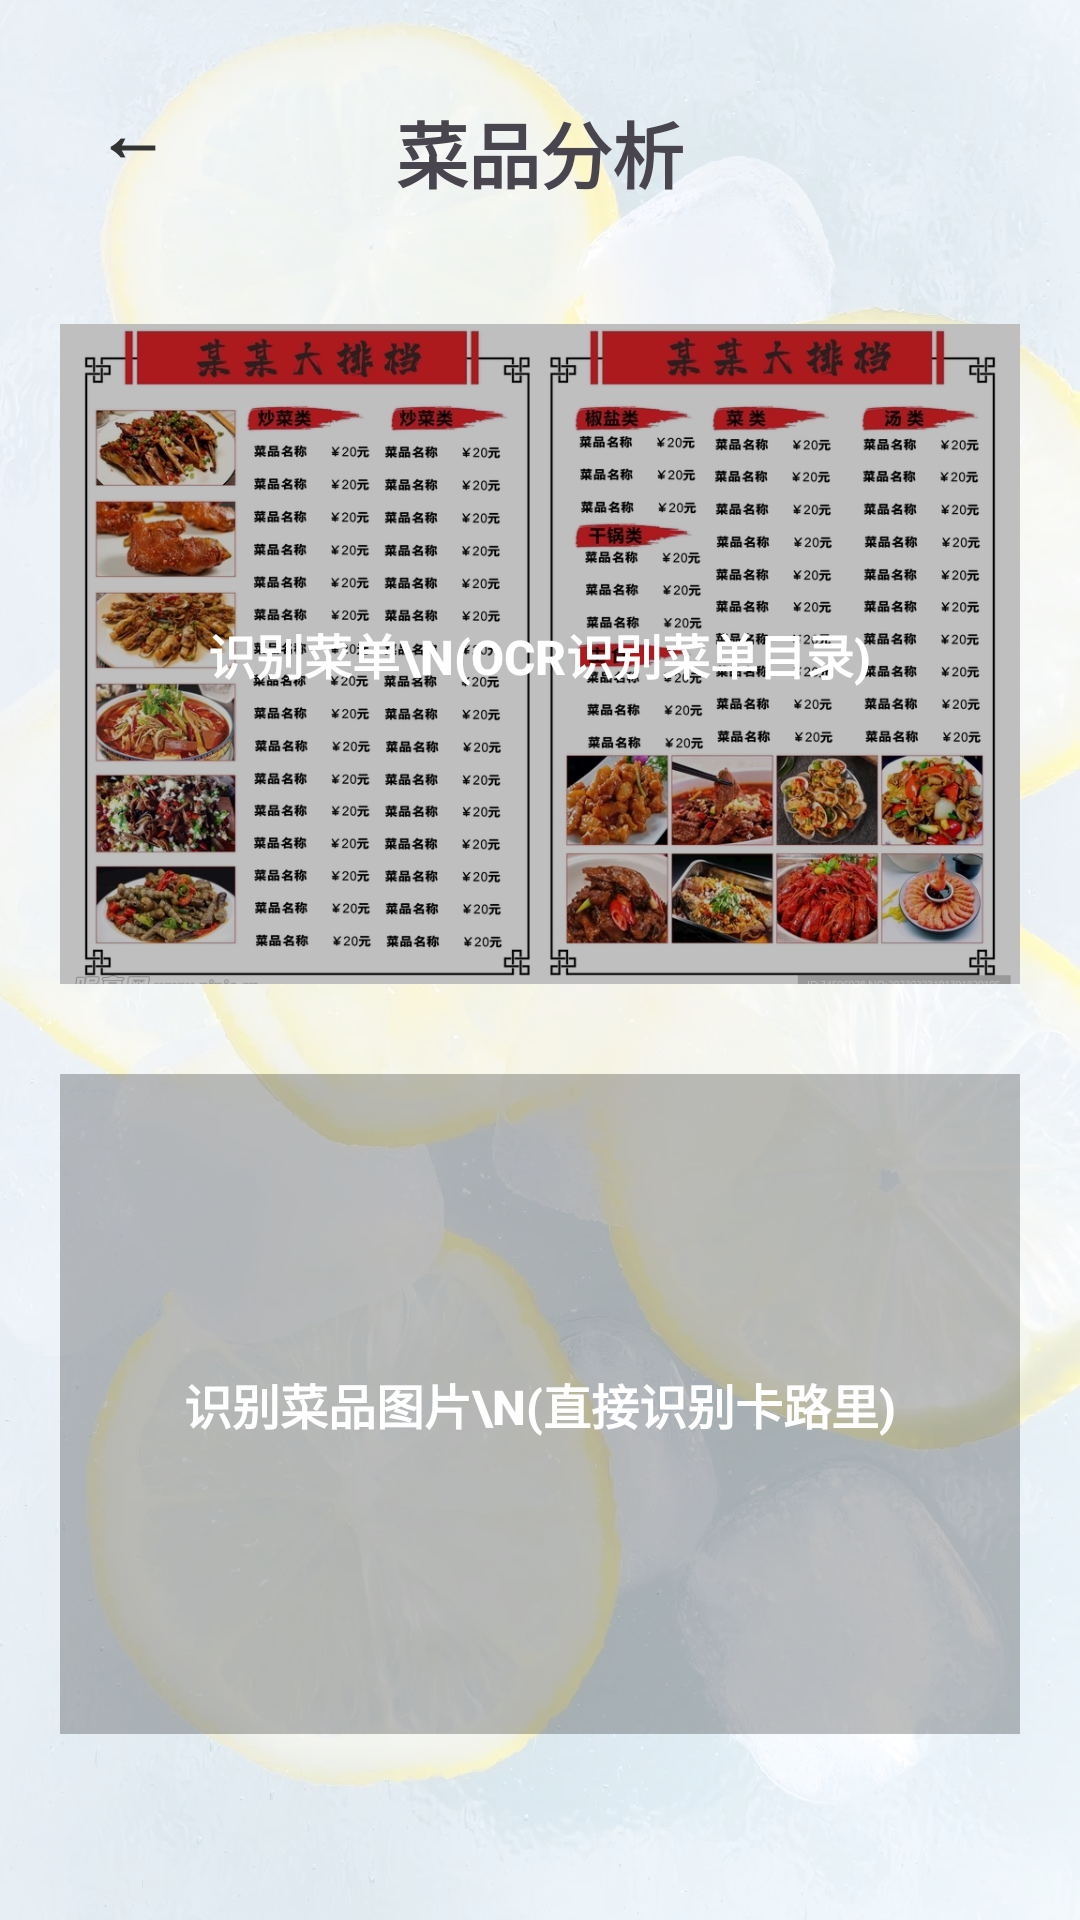

Layout XML and referenced resources for this Android screen:
<!-- AndroidManifest.xml: application theme Base.Theme.Food_project -->
<!-- res/layout/activity_food_analysis.xml -->
<?xml version="1.0" encoding="utf-8"?>
<FrameLayout
    xmlns:android="http://schemas.android.com/apk/res/android"
    xmlns:app="http://schemas.android.com/apk/res-auto"
    android:layout_width="match_parent"
    android:layout_height="match_parent">

    
    <ImageView
        android:layout_width="match_parent"
        android:layout_height="match_parent"
        android:src="@drawable/beijing"
        android:scaleType="centerCrop"/>

    
    <View
        android:layout_width="match_parent"
        android:layout_height="match_parent"
        android:background="#C0FFFFFF"/>

    
    <ScrollView
        android:layout_width="match_parent"
        android:layout_height="match_parent"
        android:fillViewport="true">

        <LinearLayout
            android:layout_width="match_parent"
            android:layout_height="wrap_content"
            android:orientation="vertical"
            android:padding="20dp">

            
            <RelativeLayout
                android:layout_width="match_parent"
                android:layout_height="wrap_content"
                android:layout_marginBottom="20dp">

                
                <TextView
                    android:id="@+id/btn_back"
                    android:layout_width="48dp"
                    android:layout_height="48dp"
                    android:text="←"
                    android:textSize="24sp"
                    android:textColor="#333"
                    android:textStyle="bold"
                    android:gravity="center"
                    android:padding="8dp"
                    android:background="?attr/selectableItemBackgroundBorderless"
                    android:clickable="true"
                    android:focusable="true"
                    android:layout_alignParentStart="true"
                    android:layout_alignParentTop="true"/>

                
                <TextView
                    android:id="@+id/tv_title"
                    android:layout_width="wrap_content"
                    android:layout_height="wrap_content"
                    android:text="菜品分析"
                    android:textSize="24sp"
                    android:textStyle="bold"
                    android:layout_centerHorizontal="true"
                    android:layout_alignBottom="@id/btn_back"/>
            </RelativeLayout>

            
            <FrameLayout
                android:id="@+id/frame_menu"
                android:layout_width="match_parent"
                android:layout_height="220dp"
                android:layout_marginTop="20dp">

                
                <ImageView
                    android:layout_width="match_parent"
                    android:layout_height="match_parent"
                    android:src="@drawable/caidan"
                    android:scaleType="centerCrop"
                    android:contentDescription="菜单图片"/>

                
                <View
                    android:layout_width="match_parent"
                    android:layout_height="match_parent"
                    android:background="#40000000"/>

                
                <Button
                    android:id="@+id/btn_menu_recognition"
                    android:layout_width="wrap_content"
                    android:layout_height="wrap_content"
                    android:text="识别菜单\n(OCR识别菜单目录)"
                    android:textSize="16sp"
                    android:background="@android:color/transparent"
                    android:textColor="#FFFFFF"
                    android:textStyle="bold"
                    android:paddingStart="30dp"
                    android:paddingEnd="30dp"
                    android:paddingTop="15dp"
                    android:paddingBottom="15dp"
                    android:layout_gravity="center"/>
            </FrameLayout>

            
            <FrameLayout
                android:id="@+id/frame_dish"
                android:layout_width="match_parent"
                android:layout_height="220dp"
                android:layout_marginTop="30dp">

                
                <ImageView
                    android:layout_width="match_parent"
                    android:layout_height="match_parent"
                    android:src="@drawable/meishi"
                    android:scaleType="centerCrop"
                    android:contentDescription="美食图片"/>

                
                <View
                    android:layout_width="match_parent"
                    android:layout_height="match_parent"
                    android:background="#40000000"/>

                
                <Button
                    android:id="@+id/btn_dish_recognition"
                    android:layout_width="wrap_content"
                    android:layout_height="wrap_content"
                    android:text="识别菜品图片\n(直接识别卡路里)"
                    android:textSize="16sp"
                    android:background="@android:color/transparent"
                    android:textColor="#FFFFFF"
                    android:textStyle="bold"
                    android:paddingStart="30dp"
                    android:paddingEnd="30dp"
                    android:paddingTop="15dp"
                    android:paddingBottom="15dp"
                    android:layout_gravity="center"/>
            </FrameLayout>

        </LinearLayout>
    </ScrollView>
</FrameLayout>
<!-- resources referenced by this layout -->
<resources>
  <!-- drawable beijing: jpg bitmap (drawable, 167242 bytes) -->
  <!-- drawable caidan: jpg bitmap (drawable, 441400 bytes) -->
  <style name="Base.Theme.Food_project" parent="Theme.Material3.DayNight.NoActionBar">
          
          
      </style>
</resources>
